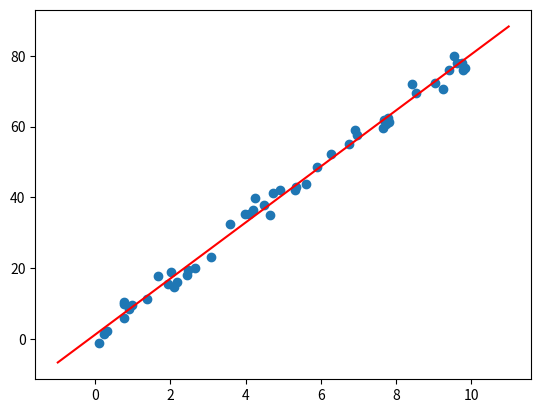

The script that saved this image:
import matplotlib.pyplot as plt
import numpy as np
import matplotlib.animation as animation


def main():
	# Initialize Dataset
	X = 10*np.random.rand(50)
	y = 8*X + 1 + 2.5*np.random.randn(50)
	fig = plt.gcf()
	plt.scatter(X, y)
	plt.show()
	model = LinearRegression()
	model.train(X,y)


class LinearRegression():
	# Using Gradient Descent for Linear Regression
	def __init__(self, learning_rate=0.01, epochs=1000):
		self.learning_rate = learning_rate
		self.epochs = epochs
		self.a_0 = 0
		self.a_1 = 0

	def animate(self,frame):
		pass

	def train(self, X, y):
		n = X.shape[0]

		for i in range(self.epochs):
			y_train = self.a_0 + self.a_1 * X
			error = y - y_train        # Whether you use y_train - y or y - y_train will make a difference
			mse = np.sum(error ** 2) / n
			self.a_0 -= -2/n * np.sum(error) * self.learning_rate
			self.a_1 -= -2/n * np.sum(error * X) * self.learning_rate

			if i%10 == 0:
				print("MSE:", mse)
		# Plot out the line of best fit
		y_plot = []
		plot_range = range(int(min(X))-1,int(max(X))+3)
		for i in plot_range:
			y_plot.append(self.a_0 + self.a_1*i)
		plt.plot(plot_range,y_plot,color ="red", label = "Best Fit")

if __name__ == "__main__":
	main()


